Run: headless pygame with SDL's dummy video driver; simulated clock (each Clock.tick advances the game by its frame time, no real sleeping); random seed 0; keys injected as events and as key.get_pressed() state; mouse plan: one left click at the window centre at the start of phase 2, then a move to the lower-right quarter at the start of phase 3.
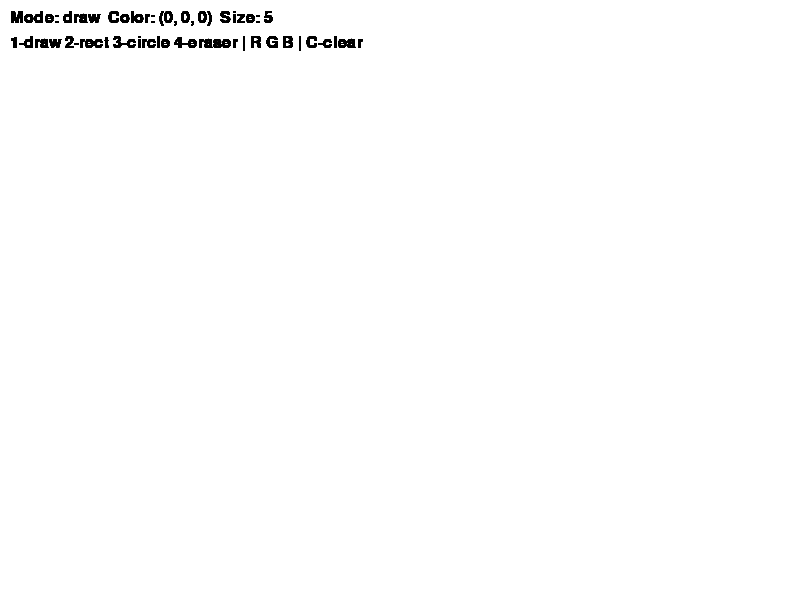
Frame 1 of 4 · flips 1–60 · no input
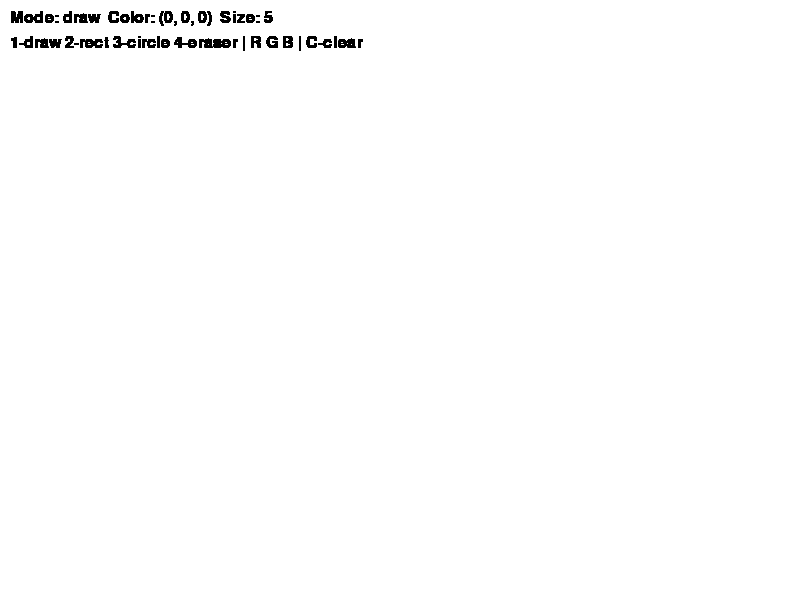
Frame 2 of 4 · flips 61–180 · clicked the window centre · tapped SPACE, RETURN · held RIGHT (→), D
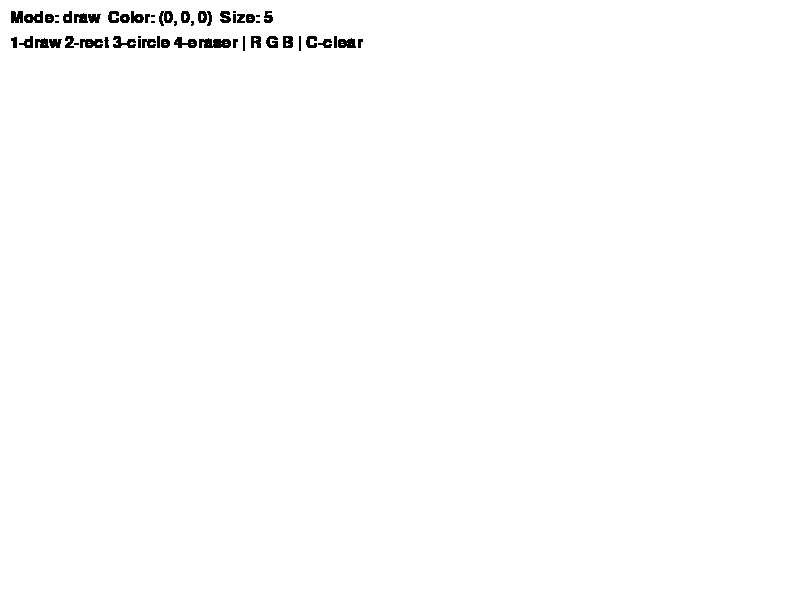
Frame 3 of 4 · flips 181–300 · moved the mouse to the lower-right quarter · held DOWN (↓), S
Frame 4 of 4 · flips 301–420 · held LEFT (←), A, UP (↑), W · screen unchanged from frame 3, image omitted

The pygame program that drew these frames:

import pygame
import sys
import math

pygame.init()
screen = pygame.display.set_mode((800, 600))
clock = pygame.time.Clock()  # Control game speed
screen.fill((255, 255, 255))

radius = 5  # Brush size
color = (0, 0, 0)  # Current color (black)
mode = "draw"  # Current tool: draw, rect, circle, eraser
drawing = False  # Is mouse button pressed?
start = None  # Start position for shapes
last = None  # Last mouse position for lines
font = pygame.font.Font(None, 24)  # Font for text

def draw_line_between(p1, p2, r, col):
    """Draw a smooth line between two points"""
    if p1 is None or p2 is None:
        return
    dx = p2[0] - p1[0]
    dy = p2[1] - p1[1]
    dist = max(abs(dx), abs(dy))
    if dist == 0:
        pygame.draw.circle(screen, col, p1, r)
        return
    for i in range(dist + 1):
        t = i / dist
        x = int(p1[0] + dx * t)
        y = int(p1[1] + dy * t)
        pygame.draw.circle(screen, col, (x, y), r)

running = True
while running:
    for event in pygame.event.get():
        if event.type == pygame.QUIT:
            running = False
        
        # ----- KEYBOARD -----
        elif event.type == pygame.KEYDOWN:
            if event.key == pygame.K_1:
                mode = "draw"
            elif event.key == pygame.K_2:
                mode = "rect"
            elif event.key == pygame.K_3:
                mode = "circle"
            elif event.key == pygame.K_4:
                mode = "eraser"
            elif event.key == pygame.K_r:
                color = (255, 0, 0)
            elif event.key == pygame.K_g:
                color = (0, 255, 0)
            elif event.key == pygame.K_b:
                color = (0, 0, 255)
            elif event.key == pygame.K_c:
                screen.fill((255, 255, 255))
        
        # ----- MOUSE CLICK -----
        elif event.type == pygame.MOUSEBUTTONDOWN:
            if event.button == 1:
                drawing = True  # Start drawing
                start = event.pos  # Save start point
                last = event.pos  # Save last point
        
        # ----- MOUSE RELEASE -----
        elif event.type == pygame.MOUSEBUTTONUP:
            if event.button == 1 and drawing:
                drawing = False  # Stop drawing
                if mode == "rect":
                    # Draw rectangle from start to current mouse
                    x1,y1 = start
                    x2,y2 = event.pos
                    rect = pygame.Rect(min(x1,x2), min(y1,y2), abs(x1-x2), abs(y1-y2))
                    pygame.draw.rect(screen, color, rect, radius)
                elif mode == "circle":
                    # Draw circle from start to current mouse
                    dx = event.pos[0] - start[0]
                    dy = event.pos[1] - start[1]
                    r = int(math.sqrt(dx*dx + dy*dy))
                    pygame.draw.circle(screen, color, start, r, radius)
                start = None
        
        # ----- MOUSE DRAG -----
        elif event.type == pygame.MOUSEMOTION and drawing:
            if mode == "draw":
                draw_line_between(last, event.pos, radius, color)  # Draw line
            elif mode == "eraser":
                draw_line_between(last, event.pos, radius, (255,255,255))  # Erase
            last = event.pos  # Update last position
    
    # ----- SHOW TEXT ON SCREEN -----
    text1 = font.render(f"Mode: {mode}  Color: {color}  Size: {radius}", True, (0,0,0))
    screen.blit(text1, (10, 10))
    text2 = font.render("1-draw 2-rect 3-circle 4-eraser | R G B | C-clear", True, (0,0,0))
    screen.blit(text2, (10, 35))
    
    pygame.display.flip()
    clock.tick(60)  # 60 frames per second

pygame.quit()
sys.exit()
